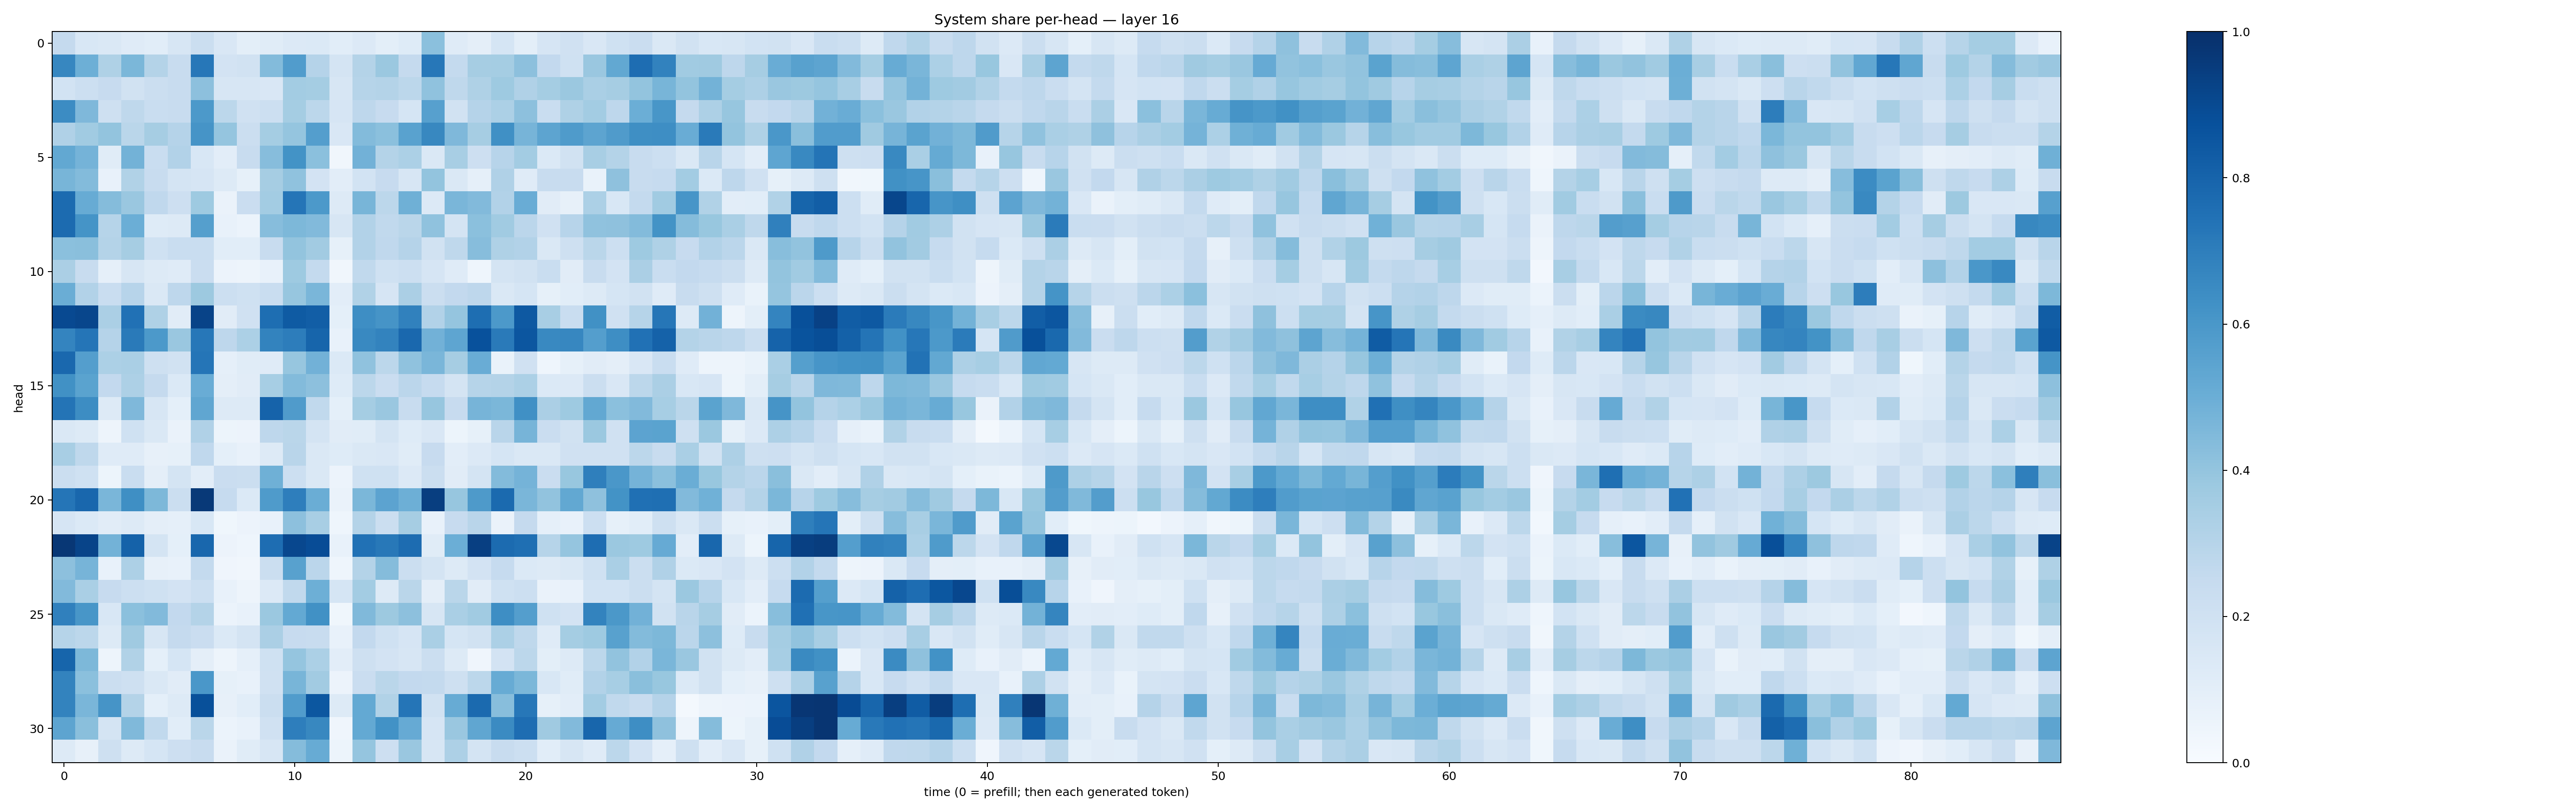

The file beside this chart, header and first rows:
0.25105357, 0.15441248, 0.1426198, 0.117443055, 0.10684213, 0.15839352, 0.22513421, 0.14850709, 0.100382805, 0.116035916, 0.1343417, 0.13912696, 0.105558716, 0.13386993, 0.10132436, 0.12351309, 0.41934827, 0.11887362, 0.09686422, 0.1690423, 0.09822297, 0.16655262, 0.19847922, 0.15168802
0.6651, 0.4926, 0.3209, 0.4602, 0.3059, 0.236, 0.7259, 0.1817, 0.1921, 0.4396, 0.5772, 0.3029, 0.1785, 0.3085, 0.381, 0.2525, 0.7261, 0.2555, 0.3514, 0.3535, 0.4174, 0.2603, 0.2017, 0.384
0.187, 0.2183, 0.2459, 0.1876, 0.2227, 0.2355, 0.4166, 0.1572, 0.1624, 0.1517, 0.3572, 0.3523, 0.1587, 0.3006, 0.3056, 0.2796, 0.4081, 0.2718, 0.3219, 0.3724, 0.3171, 0.3531, 0.3822, 0.3392
0.6457, 0.4512, 0.204, 0.2698, 0.2316, 0.2377, 0.5906, 0.278, 0.1976, 0.2164, 0.3551, 0.2811, 0.1656, 0.2743, 0.2459, 0.1694, 0.5625, 0.1933, 0.3032, 0.3296, 0.4145, 0.2325, 0.3217, 0.3586
0.3165, 0.3665, 0.4002, 0.2854, 0.3485, 0.3014, 0.6124, 0.3956, 0.2249, 0.3553, 0.3964, 0.5696, 0.15, 0.4413, 0.4206, 0.5536, 0.663, 0.4518, 0.3515, 0.6309, 0.4709, 0.5422, 0.5854, 0.5426
0.5267, 0.4733, 0.1169, 0.479, 0.2312, 0.3097, 0.1562, 0.1054, 0.2404, 0.4317, 0.62, 0.4183, 0.03214, 0.4812, 0.3054, 0.3297, 0.1467, 0.341, 0.2134, 0.2942, 0.3556, 0.1401, 0.1913, 0.3402
0.466, 0.4384, 0.07762, 0.3128, 0.2369, 0.1793, 0.1663, 0.1271, 0.08517, 0.3502, 0.4083, 0.1832, 0.105, 0.1841, 0.2444, 0.161, 0.401, 0.145, 0.08682, 0.3171, 0.1183, 0.2415, 0.2379, 0.07027
0.7701, 0.5088, 0.4351, 0.3845, 0.2662, 0.2143, 0.374, 0.06447, 0.2288, 0.358, 0.7325, 0.5915, 0.1272, 0.4671, 0.2781, 0.4893, 0.1347, 0.461, 0.4419, 0.309, 0.5051, 0.1127, 0.08099, 0.329
0.772, 0.6148, 0.2996, 0.4992, 0.1244, 0.1295, 0.5636, 0.07722, 0.05974, 0.4322, 0.4561, 0.4425, 0.1595, 0.3105, 0.262, 0.2887, 0.408, 0.1735, 0.4195, 0.3664, 0.2827, 0.1958, 0.294, 0.4077
0.4208, 0.4222, 0.3059, 0.3505, 0.2017, 0.2311, 0.2342, 0.1066, 0.1069, 0.2375, 0.401, 0.3596, 0.08434, 0.3118, 0.2688, 0.3028, 0.1913, 0.2728, 0.4299, 0.3229, 0.3089, 0.1459, 0.2089, 0.289
0.3356, 0.2355, 0.0891, 0.1623, 0.128, 0.1182, 0.2286, 0.05737, 0.04954, 0.07075, 0.3748, 0.2558, 0.03285, 0.2625, 0.2003, 0.2186, 0.1641, 0.1208, 0.0459, 0.1725, 0.1891, 0.2324, 0.1109, 0.241
0.5021, 0.312, 0.232, 0.2951, 0.1423, 0.2738, 0.3785, 0.2184, 0.2009, 0.2317, 0.3926, 0.4629, 0.105, 0.3148, 0.1666, 0.3321, 0.2227, 0.2596, 0.2751, 0.1475, 0.1688, 0.08458, 0.1065, 0.1259
0.9002, 0.9114, 0.3336, 0.7474, 0.3231, 0.1123, 0.9233, 0.1125, 0.1957, 0.7615, 0.8345, 0.8209, 0.09053, 0.6392, 0.6119, 0.6874, 0.3091, 0.3969, 0.7613, 0.5905, 0.8434, 0.3416, 0.2327, 0.6261
0.6729, 0.7342, 0.3017, 0.7148, 0.5916, 0.384, 0.7261, 0.2744, 0.3296, 0.6785, 0.6996, 0.7946, 0.07519, 0.658, 0.6762, 0.7845, 0.4837, 0.5356, 0.8739, 0.7114, 0.8541, 0.6595, 0.6666, 0.5679
0.7836, 0.5669, 0.3307, 0.3362, 0.2075, 0.1941, 0.7316, 0.08664, 0.115, 0.1174, 0.3918, 0.4825, 0.1396, 0.4101, 0.2793, 0.4072, 0.4643, 0.3503, 0.5039, 0.06834, 0.1971, 0.04386, 0.08445, 0.1102
0.626, 0.5494, 0.2594, 0.3244, 0.253, 0.137, 0.5048, 0.09531, 0.1116, 0.3444, 0.4393, 0.4158, 0.1237, 0.278, 0.2267, 0.2828, 0.2488, 0.1762, 0.2974, 0.3048, 0.3298, 0.1379, 0.1343, 0.2191
0.7379, 0.6415, 0.1266, 0.4518, 0.1587, 0.0931, 0.5348, 0.125, 0.1316, 0.8013, 0.5818, 0.2626, 0.09165, 0.3521, 0.3861, 0.2373, 0.3916, 0.2442, 0.4693, 0.459, 0.6325, 0.3329, 0.3717, 0.5247
0.1476, 0.126, 0.04765, 0.2016, 0.1464, 0.06344, 0.3173, 0.05169, 0.05678, 0.2758, 0.2858, 0.1752, 0.1105, 0.1146, 0.1795, 0.1234, 0.1517, 0.05123, 0.08229, 0.2918, 0.4714, 0.2291, 0.1882, 0.3793
0.3415, 0.27, 0.1198, 0.121, 0.08013, 0.08411, 0.2689, 0.09056, 0.07514, 0.1326, 0.2899, 0.1448, 0.1228, 0.148, 0.1492, 0.1158, 0.2452, 0.1016, 0.1361, 0.1682, 0.142, 0.1447, 0.197, 0.199
0.2216, 0.1996, 0.05236, 0.2305, 0.09434, 0.177, 0.1047, 0.2266, 0.2237, 0.4888, 0.2149, 0.1444, 0.05563, 0.201, 0.2009, 0.1353, 0.2239, 0.1095, 0.1784, 0.441, 0.4745, 0.2269, 0.3903, 0.6942
0.7331, 0.7881, 0.4641, 0.6337, 0.457, 0.223, 0.961, 0.2469, 0.139, 0.5846, 0.6957, 0.5033, 0.06272, 0.4604, 0.5467, 0.4923, 0.9447, 0.392, 0.5894, 0.7771, 0.464, 0.404, 0.5266, 0.4134
0.166, 0.1398, 0.1098, 0.1269, 0.09736, 0.08975, 0.1526, 0.03747, 0.0561, 0.0713, 0.416, 0.3425, 0.04643, 0.3075, 0.2257, 0.3479, 0.07151, 0.243, 0.2903, 0.06324, 0.2515, 0.08741, 0.07613, 0.2161
0.9703, 0.918, 0.4797, 0.8072, 0.1736, 0.09261, 0.7876, 0.05829, 0.04609, 0.7628, 0.9082, 0.8867, 0.07259, 0.7463, 0.7203, 0.7671, 0.1139, 0.4982, 0.9394, 0.7708, 0.7562, 0.2991, 0.3947, 0.7632
0.4169, 0.4692, 0.07388, 0.3253, 0.07858, 0.07078, 0.2567, 0.04283, 0.03497, 0.226, 0.5574, 0.2825, 0.04687, 0.3082, 0.4343, 0.2205, 0.1787, 0.1291, 0.1833, 0.2462, 0.1399, 0.1262, 0.1452, 0.2025
0.4427, 0.3371, 0.2428, 0.2183, 0.1993, 0.1807, 0.2164, 0.07779, 0.05064, 0.1364, 0.2628, 0.4946, 0.1707, 0.3591, 0.1323, 0.2875, 0.09624, 0.2889, 0.11, 0.2003, 0.2157, 0.06268, 0.07242, 0.1863
0.6908, 0.6029, 0.1535, 0.4218, 0.4436, 0.2601, 0.3074, 0.05983, 0.07183, 0.3813, 0.5209, 0.6251, 0.03737, 0.4487, 0.3787, 0.4162, 0.1604, 0.3388, 0.3639, 0.6398, 0.5665, 0.2007, 0.1815, 0.6773
0.2998, 0.2812, 0.1313, 0.3677, 0.1606, 0.2519, 0.2291, 0.1405, 0.1756, 0.3359, 0.2428, 0.241, 0.07453, 0.2599, 0.1992, 0.1642, 0.336, 0.1695, 0.1892, 0.3289, 0.2712, 0.1188, 0.3531, 0.3727
0.7932, 0.4544, 0.04922, 0.3128, 0.09217, 0.1699, 0.09436, 0.04966, 0.08708, 0.2003, 0.3972, 0.3284, 0.1031, 0.2063, 0.1816, 0.1567, 0.2208, 0.1265, 0.04151, 0.1819, 0.2778, 0.09848, 0.1286, 0.2784
0.6773, 0.4217, 0.2209, 0.2072, 0.1467, 0.1131, 0.5993, 0.08422, 0.07187, 0.1963, 0.4667, 0.3625, 0.05647, 0.2275, 0.2864, 0.2604, 0.256, 0.2101, 0.2778, 0.5085, 0.4576, 0.1529, 0.1142, 0.3122
0.6771, 0.4622, 0.6115, 0.3059, 0.09298, 0.1297, 0.8778, 0.07824, 0.1064, 0.2257, 0.5775, 0.8487, 0.1308, 0.5197, 0.3149, 0.7307, 0.1936, 0.5113, 0.7758, 0.4264, 0.7227, 0.08581, 0.104, 0.3561
0.5412, 0.4219, 0.1782, 0.4487, 0.263, 0.1061, 0.2855, 0.06163, 0.07465, 0.1992, 0.6972, 0.6621, 0.04142, 0.5215, 0.6217, 0.5124, 0.1672, 0.3863, 0.5326, 0.6497, 0.763, 0.368, 0.4445, 0.7928
0.1301, 0.07952, 0.2109, 0.1304, 0.1694, 0.2131, 0.2363, 0.0629, 0.1138, 0.1583, 0.4348, 0.5092, 0.05103, 0.3983, 0.2146, 0.3852, 0.162, 0.3256, 0.1779, 0.2409, 0.2156, 0.1093, 0.1601, 0.12
